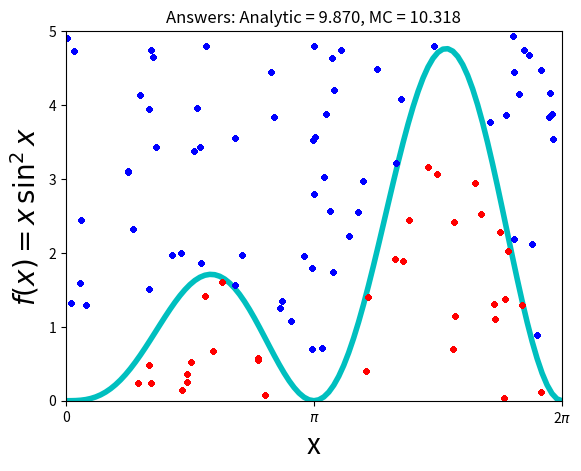

Write Python code to recreate this figure.
""" From "COMPUTATIONAL PHYSICS" & "COMPUTER PROBLEMS in PHYSICS"
[redacted]
[redacted]
[redacted]
    Please respect copyright & acknowledge our work."""
    
#  PondMatPlot.py: Monte-Carlo integration via vonNeumann rejection  
 
import numpy as np, matplotlib.pyplot as plt

N = 100;   Npts = 3000;  analyt = np.pi**2                                      
x1 = np.arange(0, 2*np.pi+2*np.pi/N,2*np.pi/N)   
xi = [];  yi = [];  xo = [];  yo = []   
fig,ax = plt.subplots()
y1 = x1 * np.sin(x1)**2                           # Integrand
ax.plot(x1, y1, 'c', linewidth=4)      
ax.set_xlim ((0, 2*np.pi))              
ax.set_ylim((0, 5))                    
ax.set_xticks([0, np.pi, 2*np.pi])     
ax.set_xticklabels(['0', '$\pi$','2$\pi$'])  
ax.set_ylabel('$f(x) = x\,\sin^2 x$', fontsize=20) 
ax.set_xlabel('x',fontsize=20)
fig.patch.set_visible(False)
   
def fx(x):   return x*np.sin(x)**2                  # Integrand
            
j = 0                                    # Inside curve counter
xx = 2.* np.pi * np.random.rand(Npts)          # 0 =< x <= 2pi
yy = 5*np.random.rand(Npts)                      # 0 =< y <= 5
for i in range(1,Npts):            
    if (yy[i] <= fx(xx[i])):                     # Below curve
        if (i <=100): xi.append(xx[i])               
        if (i <=100): yi.append(yy[i])
        j +=1                            
    else:                           
        if (i <=100): yo.append(yy[i])               
        if (i <=100): xo.append(xx[i])
    boxarea = 2. * np.pi *5.                         # Box area 
    area = boxarea*j/(Npts-1)                # Area under curve
    ax.plot(xo,yo,'bo',markersize=3)    
    ax.plot(xi,yi,'ro',markersize=3)    
    ax.set_title('Answers: Analytic = %5.3f, MC = %5.3f'%(analyt,area))
plt.show()